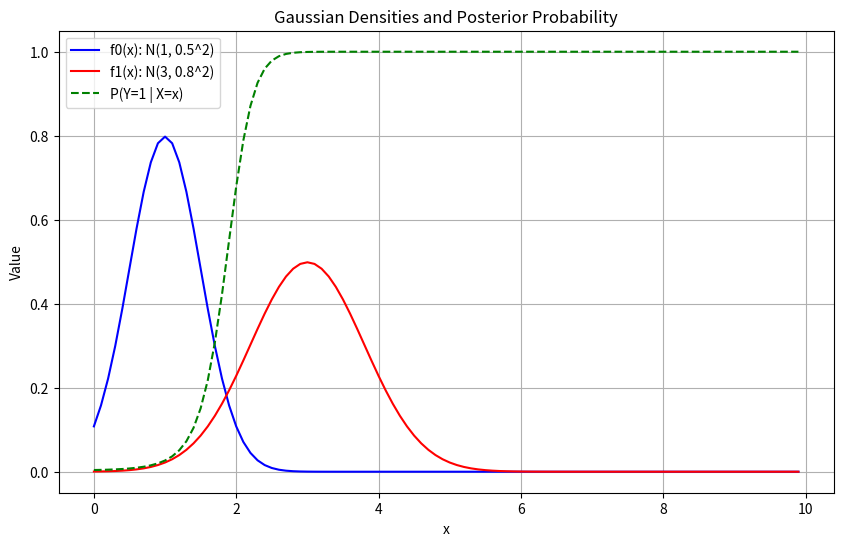

Write the Python code that produced this figure.
import numpy as np
import matplotlib.pyplot as plt

    # mu (mean) and little-sigma (variance)
mu0, sigma0 = 1, 0.5
mu1, sigma1 = 3, 0.8

    # x range
x = np.arange(0, 10, 0.1)

    # Gaussian PDF function
def gaussian(x, mu, sigma):
    return (1 / (np.sqrt(2 * np.pi) * sigma)) * np.exp(-((x - mu)**2) / (2 * sigma**2))

    # densities
f0 = gaussian(x, mu0, sigma0)
f1 = gaussian(x, mu1, sigma1)

    # posterior P(Y=1 | X=x)
posterior = f1 / (f0 + f1)

    # ploting both
plt.figure(figsize=(10,6))

    # Gaussian densities
plt.plot(x, f0, label="f0(x): N(1, 0.5^2)", color='blue')
plt.plot(x, f1, label="f1(x): N(3, 0.8^2)", color='red')

    # posterior (scaled visually if needed)
plt.plot(x, posterior, label="P(Y=1 | X=x)", color='green', linestyle='--')


plt.title("Gaussian Densities and Posterior Probability")
plt.xlabel("x")
plt.ylabel("Value")
plt.legend()
plt.grid(True)

plt.show()
